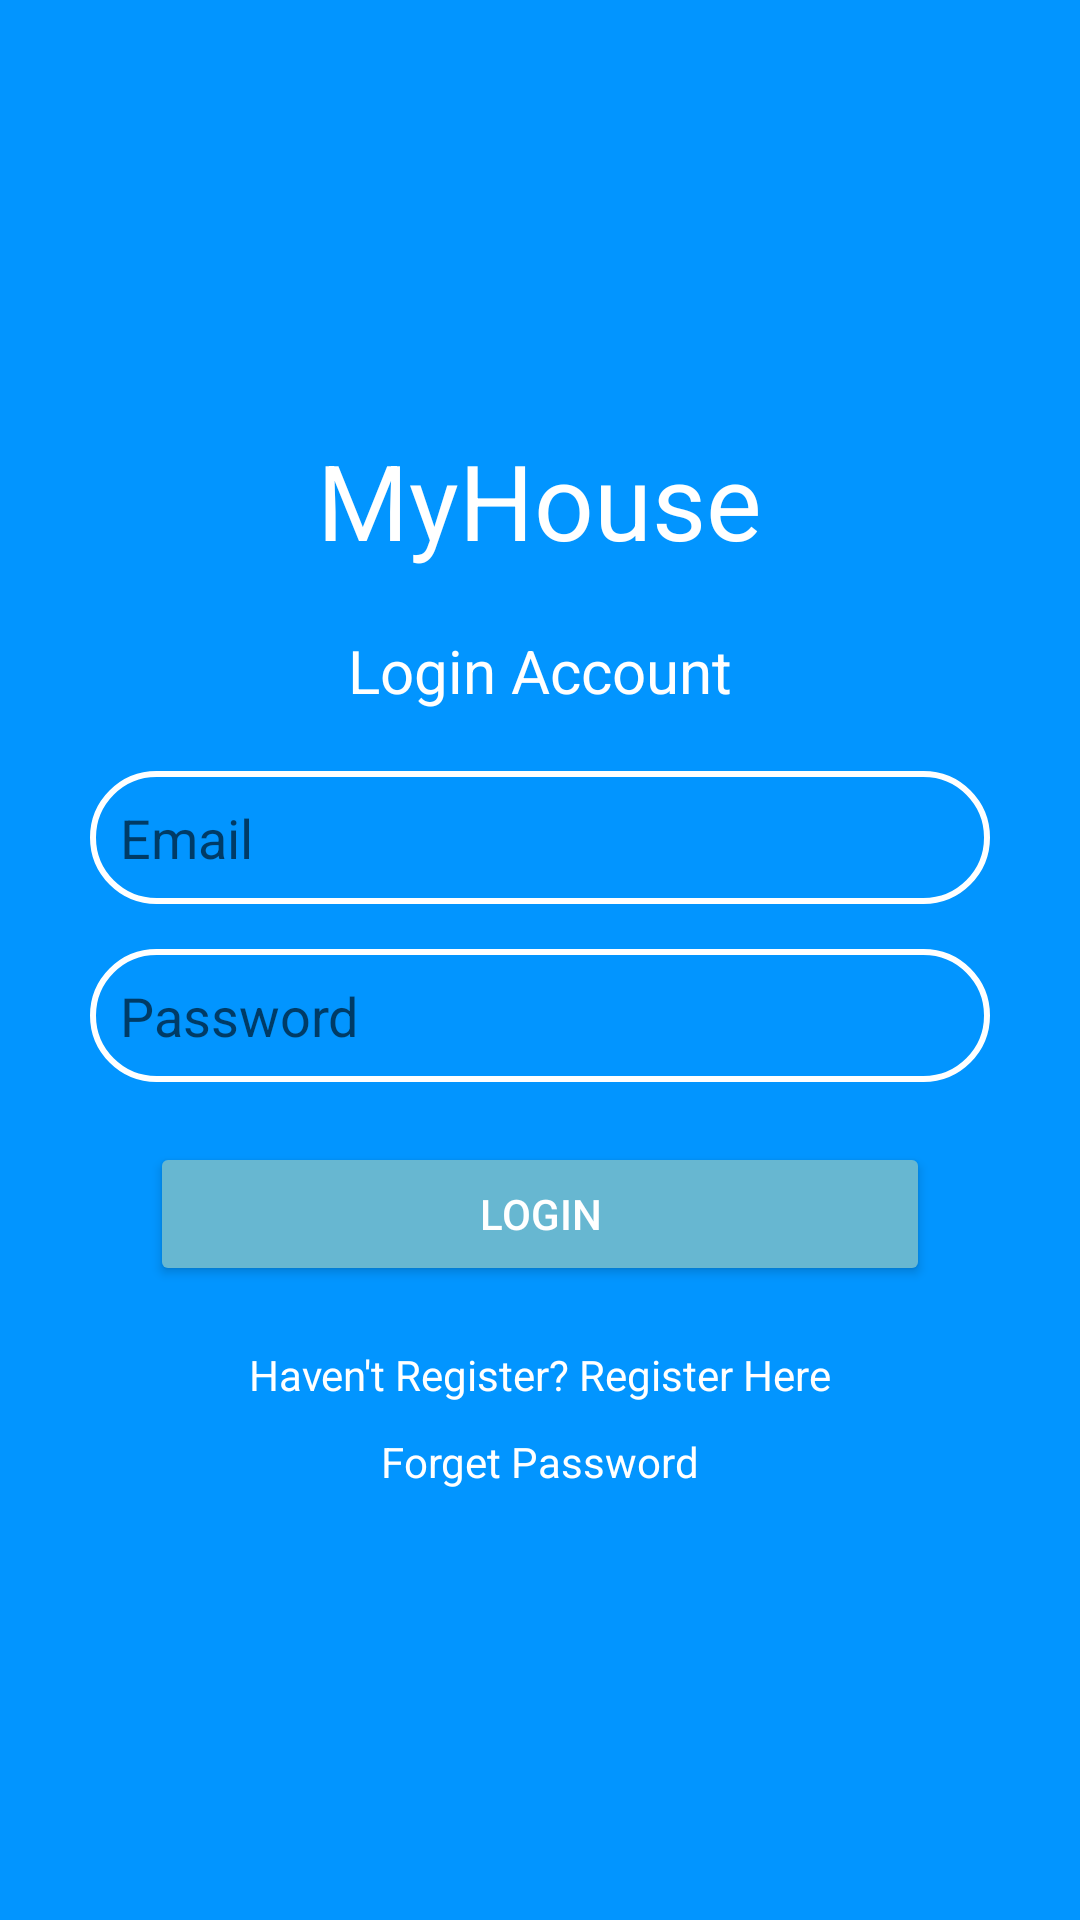

Here is an Android app screen rendered from its layout file. Give the layout XML and the strings, colors and styles it references.
<!-- AndroidManifest.xml: application theme Theme.HouseService -->
<!-- res/layout/activity_login.xml -->
<?xml version="1.0" encoding="utf-8"?>
<LinearLayout xmlns:android="http://schemas.android.com/apk/res/android"
    xmlns:app="http://schemas.android.com/apk/res-auto"
    xmlns:tools="http://schemas.android.com/tools"
    android:layout_width="match_parent"
    android:layout_height="match_parent"
    android:orientation="vertical"
    android:gravity="center"
    android:background="#0295ff"
    tools:context=".Login">

    <TextView
        android:layout_width="wrap_content"
        android:layout_height="wrap_content"
        android:text="MyHouse"
        android:textColor="#FFF"
        android:textSize="35sp" />

    <TextView
        android:layout_width="wrap_content"
        android:layout_height="wrap_content"
        android:layout_margin="20dp"
        android:textColor="#FFF"
        android:text="Login Account"
        android:textSize="20sp" />

    <EditText
        android:id="@+id/email"
        android:layout_width="match_parent"
        android:layout_height="wrap_content"
        android:layout_marginRight="30dp"
        android:layout_marginLeft="30dp"
        android:layout_marginBottom="15dp"
        android:padding="10dp"
        android:background="@drawable/edittext_bg"
        android:drawableLeft="@drawable/profile"
        android:drawablePadding="10dp"
        android:hint="Email"
        android:textColor="#FFF"
        android:inputType="textEmailAddress"/>

    <EditText
        android:id="@+id/password"
        android:layout_width="match_parent"
        android:layout_height="wrap_content"
        android:layout_marginRight="30dp"
        android:layout_marginLeft="30dp"
        android:padding="10dp"
        android:background="@drawable/edittext_bg"
        android:drawableLeft="@drawable/password"
        android:drawablePadding="10dp"
        android:hint="Password"
        android:textColor="#FFF"
        android:inputType="textPassword"/>

    <Button
        android:id="@+id/signIn"
        android:layout_width="match_parent"
        android:layout_height="wrap_content"
        android:backgroundTint="#67B7D1"
        android:textColor="#FFF"
        android:layout_marginRight="50dp"
        android:layout_marginLeft="50dp"
        android:layout_marginTop="20dp"
        android:text="Login"/>

    <TextView
        android:id="@+id/registertext"
        android:layout_width="wrap_content"
        android:layout_height="wrap_content"
        android:text="Haven't Register? Register Here"
        android:layout_marginTop="20dp"
        android:textColor="#FFF"/>

    <TextView
        android:id="@+id/tvForgetPass"
        android:layout_width="wrap_content"
        android:layout_height="wrap_content"
        android:text="Forget Password"
        android:layout_marginTop="10dp"
        android:textColor="#FFF"/>




</LinearLayout>
<!-- resources referenced by this layout -->
<resources>
  <!-- drawable edittext_bg (drawable) -->
  <?xml version="1.0" encoding="utf-8"?>
  <shape xmlns:android="http://schemas.android.com/apk/res/android">
      <stroke android:color ="@color/white"
          android:width="2dp"/>
      <corners android:radius="70dp"/>
  </shape>
  <style name="Theme.HouseService" parent="Theme.MaterialComponents.DayNight.DarkActionBar">
          
          <item name="colorPrimary">@color/purple_500</item>
          <item name="colorPrimaryVariant">@color/purple_700</item>
          <item name="colorOnPrimary">@color/white</item>
          
          <item name="colorSecondary">@color/teal_200</item>
          <item name="colorSecondaryVariant">@color/teal_700</item>
          <item name="colorOnSecondary">@color/black</item>
          
          <item name="android:statusBarColor" tools:targetApi="l">?attr/colorPrimaryVariant</item>
          
      </style>
  <color name="white">#FFFFFFFF</color>
  <color name="purple_500">#0099ff</color>
  <color name="purple_700">#0099ff</color>
  <color name="teal_200">#0099ff</color>
  <color name="teal_700">#0099ff</color>
  <color name="black">#FF000000</color>
</resources>
